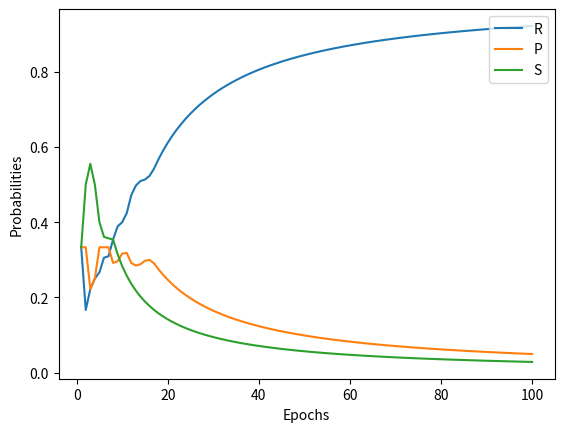

Recreate this plot in Python.
# Implements a rock-paper-scissor agent that chooses its strategy 
# based on the counterfactual regret minimization algorithm:
# 1 - For each player, initialize all cumulative regrets to 0
# 2 - For some number of iterations:
#       - Compute a regret matching strategy profile (if all regret for a player
#       are non positive, use a uniform random strategy
#       - Add the strategy profile to the strategy profile sum
#       - Select each player action profile according to the strategy profile
#       - Compute player regrets
#       - Add player regrets to player cumulative regrets
#       - Return the average strategy profile, i.e. the strategy sum
#       divided by the number of iterations

import numpy as np
from matplotlib import pyplot as plt
import os


class CFRMinimizer:

    log_filename = 'log.txt'

    def __init__(self, actions=('R', 'P', 'S', ), decay=1):
        self.num_actions = len(actions)
        self.actions = actions
        self.regret_hist = np.array([[0, 0, 0]], ndmin=2, dtype=float)
        self.strategy = np.zeros(shape=self.num_actions, dtype=float)
        self.strategy_hist = np.array(self.strategy, ndmin=2)
        self.reset_log()
        self.decay = decay

    @classmethod
    def reset_log(cls):
        try:
            os.remove(cls.log_filename)
        except OSError:
            pass

    def get_action(self, strategy):
        result = np.random.choice(self.actions, p=strategy)
        return result

    def get_strategy(self):
        # Get current mixed strategy through regret-matching
        decay_hist = np.array([self.decay**t for t in range(np.shape(self.regret_hist)[0])], ndmin=2).T
        regret_sum = np.sum(self.regret_hist*decay_hist, axis=0)
        normalizing_sum = 0
        for i in range(self.num_actions):
            self.strategy[i] = regret_sum[i] if regret_sum[i] > 0 else 0
            normalizing_sum += self.strategy[i]
        if normalizing_sum == 0:
            self.strategy = np.array([1.0/self.num_actions]*self.num_actions)
        else:
            self.strategy = self.strategy/normalizing_sum
        self.strategy_hist = np.concatenate((self.strategy_hist,
                                             np.array(self.strategy/sum(self.strategy), ndmin=2))
                                            )
        with open(self.log_filename, 'a+') as fp:
            fp.write(', '.join(str(np.round(p, 4)) for p in self.strategy / sum(self.strategy)))
            fp.write("\n")

        return self.strategy

    def get_average_strategy(self):
        decay_hist = np.array([self.decay ** t for t in range(np.shape(self.regret_hist)[0])], ndmin=2).T
        strategy_sum = np.sum(self.strategy_hist * decay_hist, axis=0)
        # Get average mixed strategy across all training iterations
        if sum(strategy_sum) > 0:
            return strategy_sum / sum(strategy_sum)
        else:
            return [1.0/self.num_actions]*self.num_actions

    @staticmethod
    def get_utility(a1, a2):
        if any([
            (a1 == 'R' and a2 == 'S'),
            (a1 == 'S' and a2 == 'P'),
            (a1 == 'P' and a2 == 'R'),
        ]):
            return 1
        elif a1 == a2:
            return 0
        else:
            return -1

    def batch_train(self, num_epochs, opp_strategy):
        for _ in range(num_epochs):
            # Get regret-matched mixed-strategy actions
            self.get_strategy()
            my_action = self.get_action(self.strategy)  # 'R', 'P', 'S'
            opp_action = self.get_action(opp_strategy)  # 'R', 'P', 'S'
            # Compute action utilities
            utilities = np.array([self.get_utility(a, opp_action) for a in self.actions])
            # Accumulate action regrets
            regret = utilities - np.array([self.get_utility(my_action, opp_action)]*self.num_actions)
            self.regret_hist = np.concatenate((self.regret_hist, np.array(regret, ndmin=2)))

    def online_train(self, my_action, opp_action):
        assert my_action in self.actions, f"Errore nell'input di {self.online_train.__name__}: my_action={my_action}"
        assert opp_action in self.actions, f"Errore nell'input di {self.online_train.__name__}: opp_action={opp_action}"
        # Get regret-matched mixed-strategy actions
        self.get_strategy()
        # Compute action utilities
        utilities = np.array([self.get_utility(a, opp_action) for a in self.actions])
        # Accumulate action regrets
        regret = utilities - np.array([self.get_utility(my_action, opp_action)] * self.num_actions)
        self.regret_hist = np.concatenate((self.regret_hist, np.array(regret, ndmin=2)))

    def play(self):
        strategy = self.get_average_strategy()  # [0.2, 0.3, 0.5]
        return self.get_action(strategy)  # 'R', 'P', 'S'


if __name__ == '__main__':

    model = CFRMinimizer()

    # Batch training example
    epochs = 100
    vs_strategy = np.array([0.2, 0.2, 0.6, ])  # Pr[R], Pr[P], Pr[S]
    model.batch_train(epochs, vs_strategy)
    print(model.strategy_hist[:20])
    # Print training results
    x = np.arange(np.shape(model.strategy_hist)[0])
    fig = plt.figure()
    for idx, action in enumerate(model.actions):
        plt.plot(x, np.cumsum(model.strategy_hist[:, idx])/np.sum(np.cumsum(model.strategy_hist, axis=0), axis=1), label=action)
    plt.legend(loc='upper right')
    plt.xlabel('Epochs')
    plt.ylabel('Probabilities')
    plt.show()
